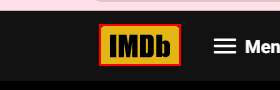
Workflow: Closing_Tab

Step 1 [try]: find 'home_img_holder' in window '*- IMDb' (chrome.exe)

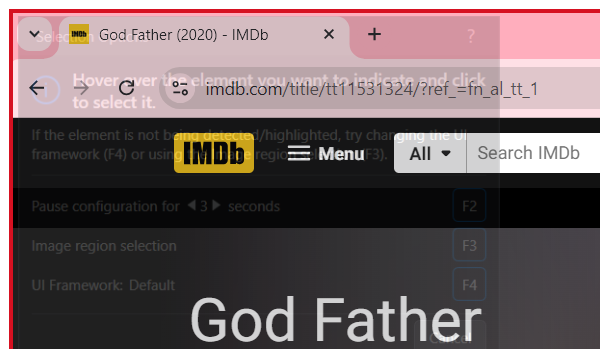
Step 2 [try]: Attach Browser 'Close Tab' in window '*- IMDb' (chrome.exe)
